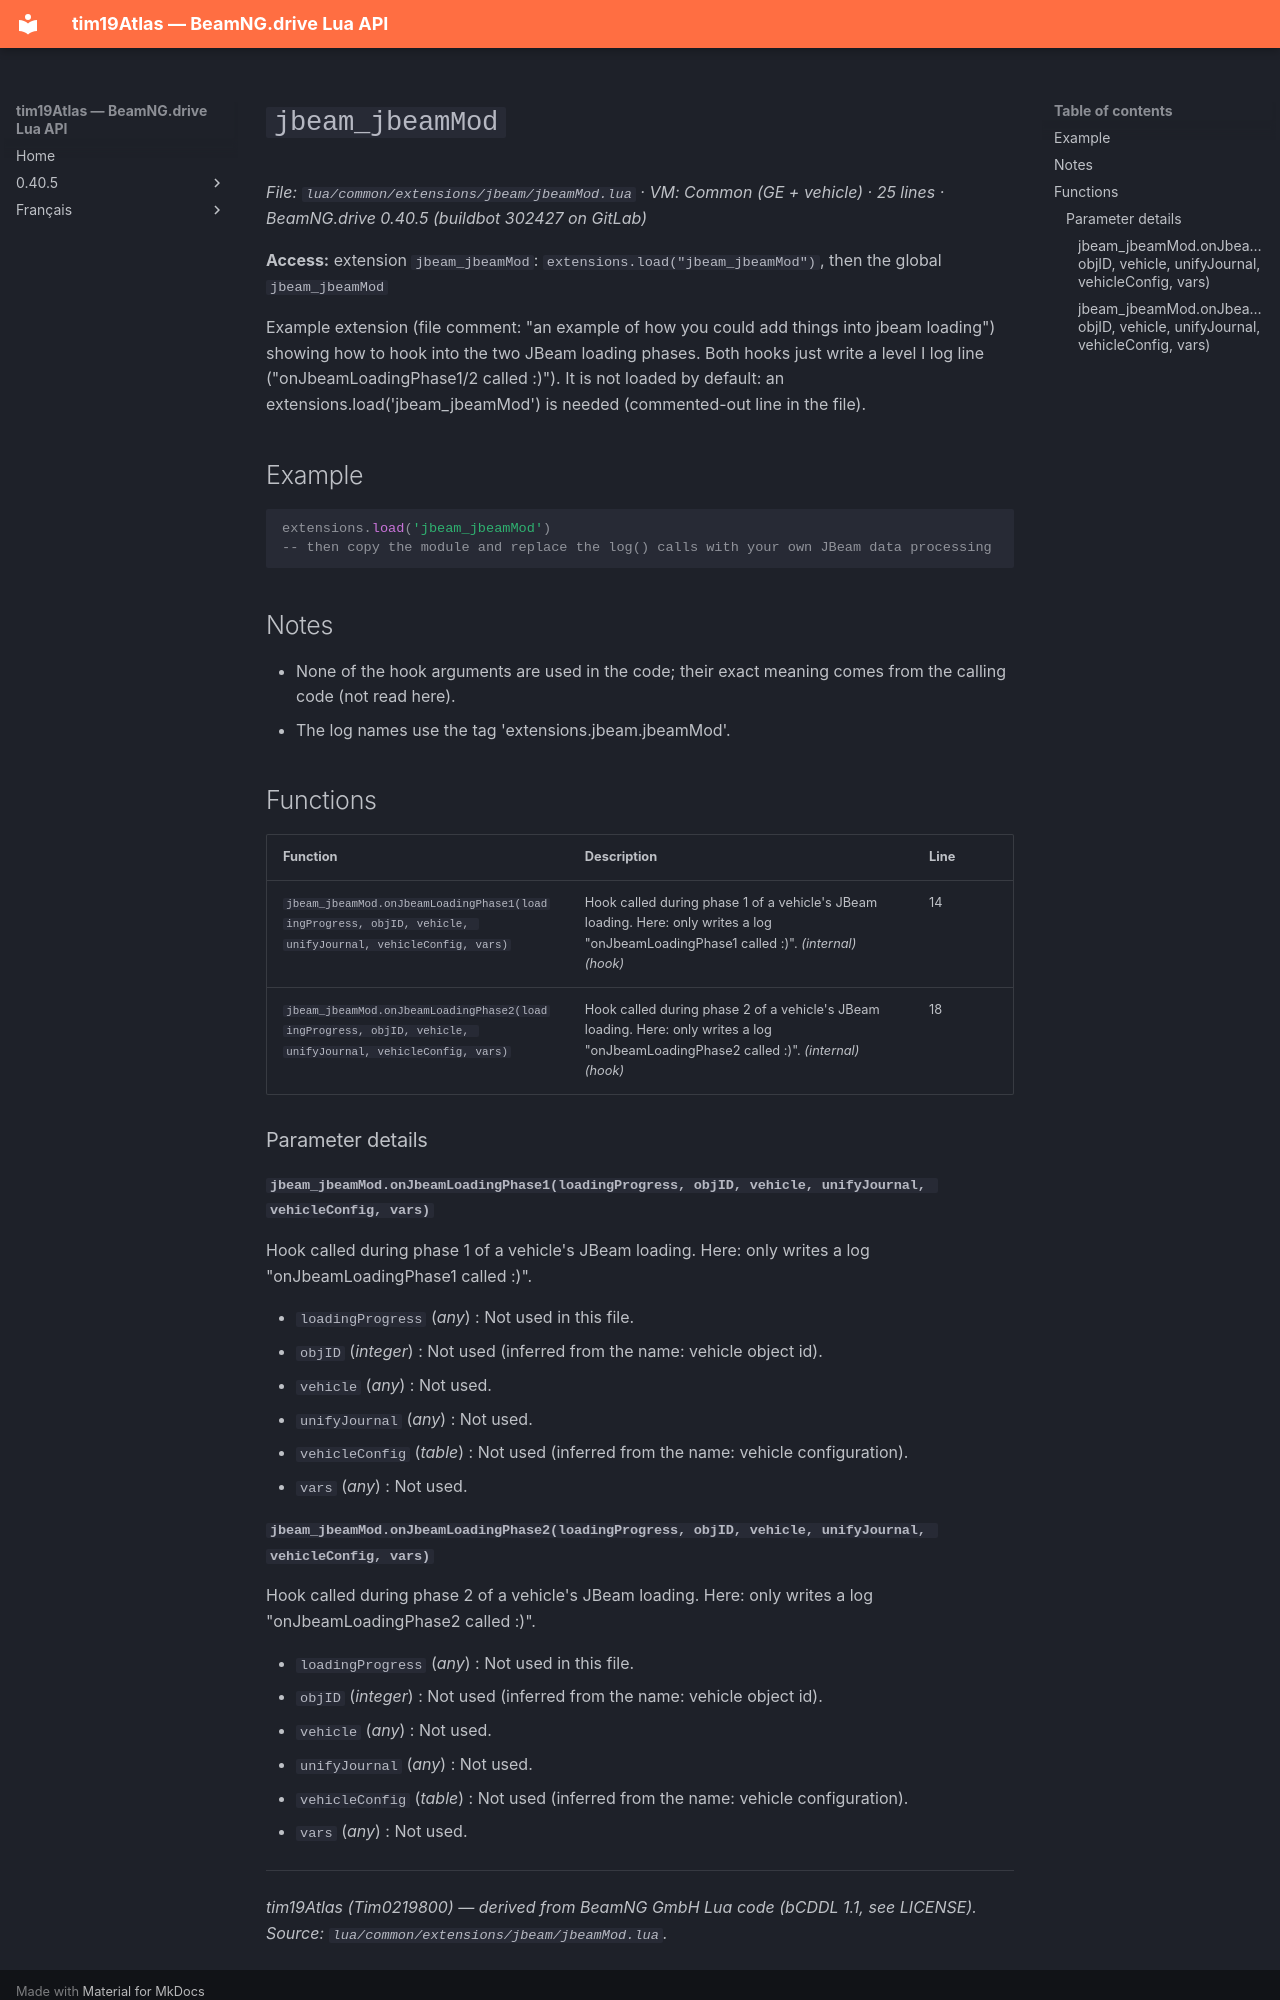

repository: Tim0219800/beamng-lua-atlas · page: 0.40.5/common/extensions/jbeam/jbeamMod.html · generator: mkdocs

# `jbeam_jbeamMod`

*File: `lua/common/extensions/jbeam/jbeamMod.lua` · VM: Common (GE + vehicle) · 25 lines · BeamNG.drive 0.40.5 (buildbot 302427 on GitLab)*

**Access:** extension `jbeam_jbeamMod`: `extensions.load("jbeam_jbeamMod")`, then the global `jbeam_jbeamMod`

Example extension (file comment: "an example of how you could add things into jbeam loading") showing how to hook into the two JBeam loading phases. Both hooks just write a level I log line ("onJbeamLoadingPhase1/2 called :)"). It is not loaded by default: an extensions.load('jbeam_jbeamMod') is needed (commented-out line in the file).

## Example

```lua
extensions.load('jbeam_jbeamMod')
-- then copy the module and replace the log() calls with your own JBeam data processing
```

## Notes

- None of the hook arguments are used in the code; their exact meaning comes from the calling code (not read here).
- The log names use the tag 'extensions.jbeam.jbeamMod'.

## Functions

| Function | Description | Line |
|---|---|---|
| `jbeam_jbeamMod.onJbeamLoadingPhase1(loadingProgress, objID, vehicle, unifyJournal, vehicleConfig, vars)` | Hook called during phase 1 of a vehicle's JBeam loading. Here: only writes a log "onJbeamLoadingPhase1 called :)". *(internal)* *(hook)* | 14 |
| `jbeam_jbeamMod.onJbeamLoadingPhase2(loadingProgress, objID, vehicle, unifyJournal, vehicleConfig, vars)` | Hook called during phase 2 of a vehicle's JBeam loading. Here: only writes a log "onJbeamLoadingPhase2 called :)". *(internal)* *(hook)* | 18 |

### Parameter details

#### `jbeam_jbeamMod.onJbeamLoadingPhase1(loadingProgress, objID, vehicle, unifyJournal, vehicleConfig, vars)`

Hook called during phase 1 of a vehicle's JBeam loading. Here: only writes a log "onJbeamLoadingPhase1 called :)".

- `loadingProgress` (*any*) : Not used in this file.
- `objID` (*integer*) : Not used (inferred from the name: vehicle object id).
- `vehicle` (*any*) : Not used.
- `unifyJournal` (*any*) : Not used.
- `vehicleConfig` (*table*) : Not used (inferred from the name: vehicle configuration).
- `vars` (*any*) : Not used.
